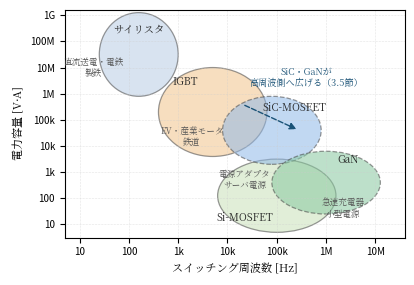

Generate this figure with matplotlib: (Note: this script raises an exception after producing the figure.)
#!/usr/bin/env python3
# fig3.9（第3章）: デバイス選択の地図（スイッチング周波数-電力容量平面のすみ分け）。
# 軸は log10。サイリスタ/IGBT/Si-MOSFETのすみ分けと，SiC/GaNによる拡張を示す。
import os
import matplotlib
matplotlib.use("Agg")
import matplotlib.pyplot as plt
from matplotlib.patches import Ellipse
from matplotlib import font_manager as fm

JP = fm.FontProperties(fname="/usr/share/fonts/opentype/noto/NotoSerifCJK-Regular.ttc")
plt.rcParams["axes.unicode_minus"] = False

fig, ax = plt.subplots(figsize=(4.25, 2.95))

# (log10 f中心, log10 P中心, 幅, 高さ, 名称, 色, 実線/破線)
regions = [
    (2.2, 7.5, 1.6, 3.2, "サイリスタ", "#b8cce4", "solid"),
    (3.7, 5.3, 2.2, 3.4, "IGBT",       "#f2c48c", "solid"),
    (5.0, 2.1, 2.4, 2.8, "Si-MOSFET",  "#c9e0b8", "solid"),
    (4.9, 4.6, 2.0, 2.6, "SiC-MOSFET", "#8fb8e8", "dashed"),
    (6.0, 2.6, 2.2, 2.4, "GaN",        "#88c8a0", "dashed"),
]
for x, y, w, h, name, col, ls in regions:
    e = Ellipse((x, y), w, h, fc=col, ec="#444", lw=0.9, alpha=0.55, ls=ls)
    ax.add_patch(e)
for x, y, name in [(2.2, 8.35, "サイリスタ"), (3.15, 6.35, "IGBT"),
                   (4.35, 1.15, "Si-MOSFET"), (5.35, 5.35, "SiC-MOSFET"),
                   (6.45, 3.35, "GaN")]:
    ax.text(x, y, name, ha="center", fontsize=7.4, fontproperties=JP, color="#222")

apps = [
    (1.28, 7.0, "直流送電・電鉄\n製鉄"),
    (3.28, 4.35, "EV・産業モータ\n鉄道"),
    (4.35, 2.7, "電源アダプタ\nサーバ電源"),
    (6.35, 1.6, "急速充電器\n小型電源"),
]
for x, y, s in apps:
    ax.text(x, y, s, fontsize=6.2, fontproperties=JP, color="#555",
            ha="center", va="center")

# SiC/GaN が Si の領域を右上へ広げる矢印
ax.annotate("", xy=(5.45, 4.6), xytext=(4.3, 5.6),
            arrowprops=dict(arrowstyle="-|>", lw=1.0, color="#1a5276", ls="--"))
ax.text(5.6, 6.3, "SiC・GaNが\n高周波側へ広げる（3.5節）", fontsize=6.6,
        fontproperties=JP, color="#1a5276", ha="center")

ax.set_xlim(0.7, 7.6)
ax.set_ylim(0.5, 9.2)
ax.set_xticks(range(1, 8))
ax.set_xticklabels(["10", "100", "1k", "10k", "100k", "1M", "10M"], fontsize=7)
ax.set_yticks(range(1, 10))
ax.set_yticklabels(["10", "100", "1k", "10k", "100k", "1M", "10M", "100M", "1G"],
                   fontsize=7)
ax.set_xlabel("スイッチング周波数 [Hz]", fontsize=8, fontproperties=JP)
ax.set_ylabel("電力容量 [V$\\cdot$A]", fontsize=8, fontproperties=JP)
ax.grid(True, ls=":", lw=0.4, color="#ccc")
fig.tight_layout()
EPS = os.path.expanduser("~/text_power_electronics/book/figures/fig3.9.eps")
fig.savefig(EPS, format="eps", bbox_inches="tight")
print("wrote", EPS)
